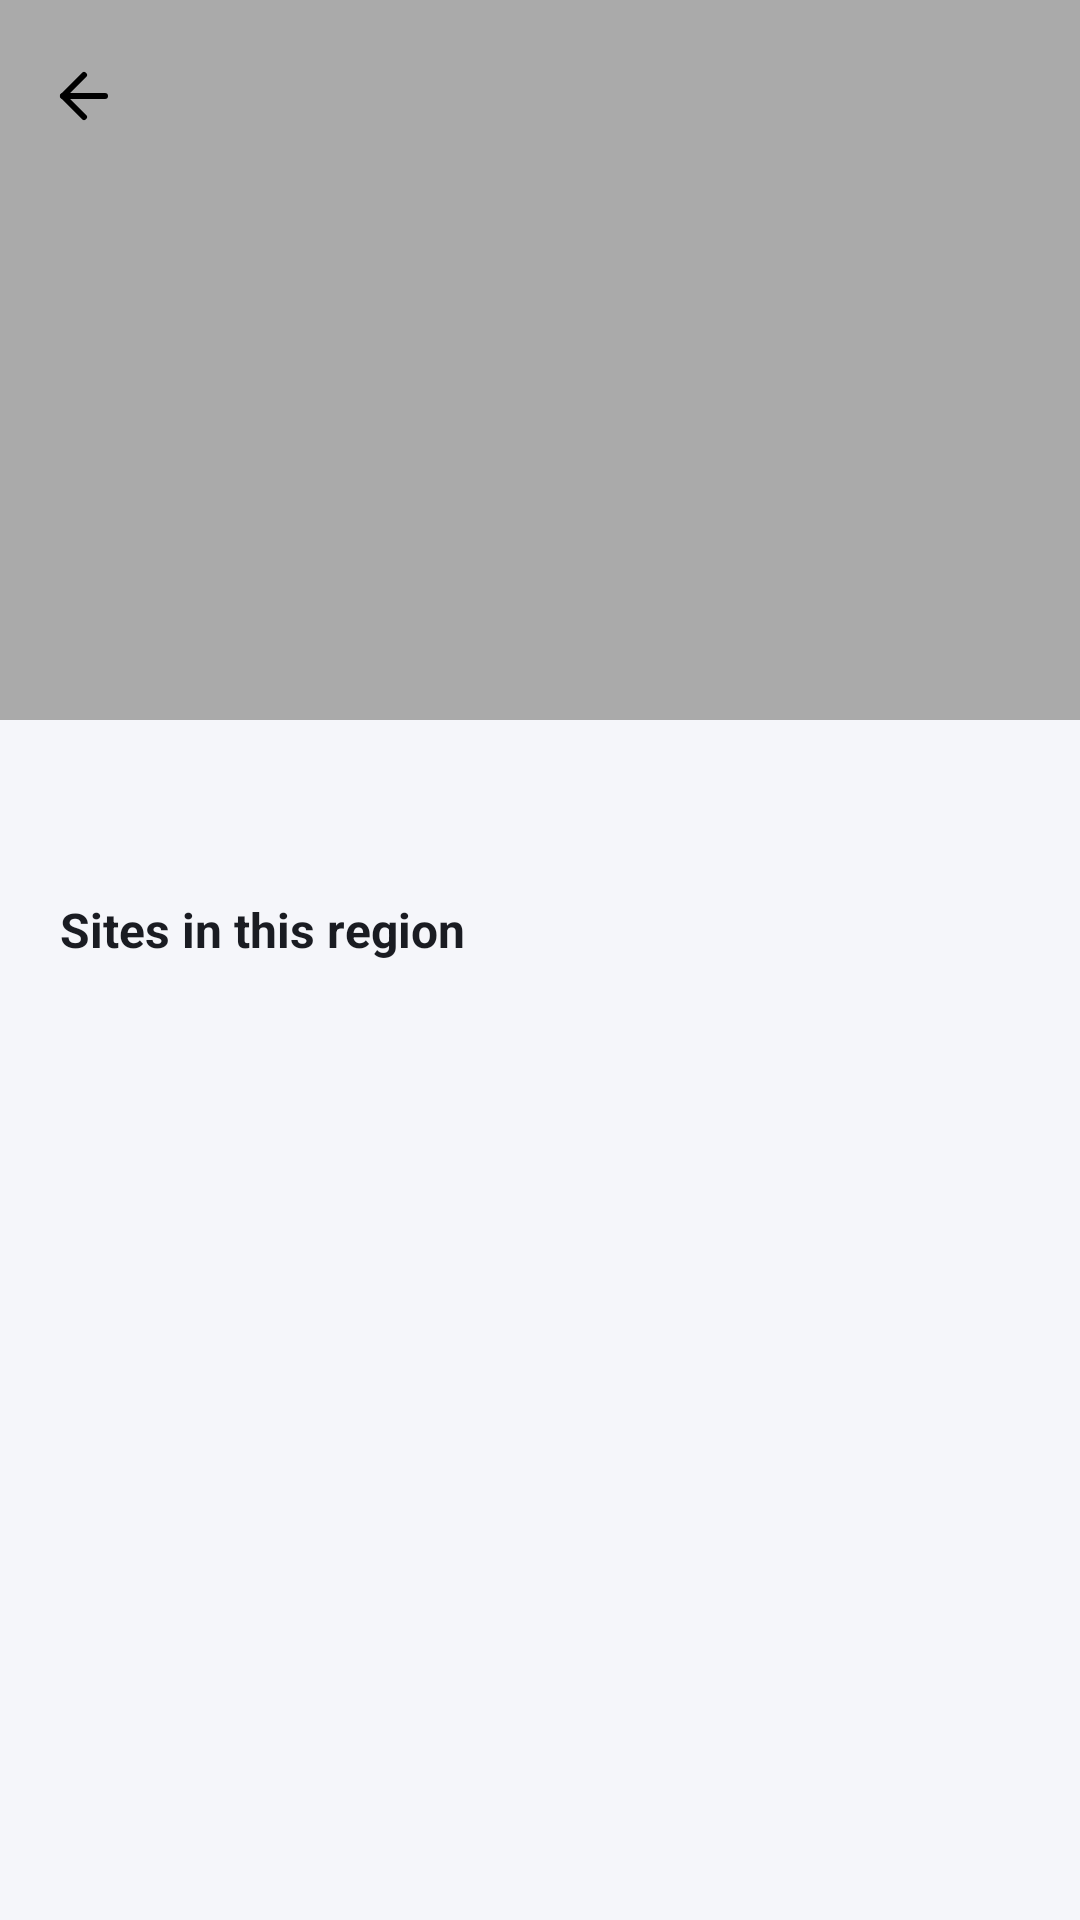

Layout XML and referenced resources for this Android screen:
<!-- AndroidManifest.xml: application theme Theme.TripBook -->
<!-- res/layout/fragment_region.xml -->
<?xml version="1.0" encoding="utf-8"?>
<androidx.coordinatorlayout.widget.CoordinatorLayout
    xmlns:android="http://schemas.android.com/apk/res/android"
    xmlns:app="http://schemas.android.com/apk/res-auto"
    android:layout_width="match_parent"
    android:layout_height="match_parent"
    android:background="@color/background">

    
    <com.google.android.material.appbar.AppBarLayout
        android:layout_width="match_parent"
        android:layout_height="wrap_content"
        android:theme="@style/ThemeOverlay.MaterialComponents.Dark.ActionBar">

        <com.google.android.material.appbar.CollapsingToolbarLayout
            android:layout_width="match_parent"
            android:layout_height="240dp"
            app:layout_scrollFlags="scroll|exitUntilCollapsed"
            app:contentScrim="@color/primary">

            <ImageView
                android:id="@+id/image_region_header"
                android:layout_width="match_parent"
                android:layout_height="match_parent"
                android:scaleType="centerCrop"
                android:contentDescription="@null"
                app:layout_collapseMode="parallax" />

            
            <View
                android:layout_width="match_parent"
                android:layout_height="match_parent"
                android:background="#55000000" />

            <androidx.appcompat.widget.Toolbar
                android:id="@+id/toolbar"
                android:layout_width="match_parent"
                android:layout_height="?attr/actionBarSize"
                app:layout_collapseMode="pin"
                app:navigationIcon="@drawable/ic_arrow_back"
                app:navigationIconTint="@color/white" />

        </com.google.android.material.appbar.CollapsingToolbarLayout>

    </com.google.android.material.appbar.AppBarLayout>

    
    <androidx.core.widget.NestedScrollView
        android:layout_width="match_parent"
        android:layout_height="match_parent"
        app:layout_behavior="@string/appbar_scrolling_view_behavior">

        <LinearLayout
            android:layout_width="match_parent"
            android:layout_height="wrap_content"
            android:orientation="vertical"
            android:padding="20dp">

            
            <TextView
                android:id="@+id/text_region_description"
                android:layout_width="match_parent"
                android:layout_height="wrap_content"
                android:textSize="14sp"
                android:textColor="@color/on_background_secondary"
                android:lineSpacingMultiplier="1.5"
                android:paddingBottom="20dp" />

            
            <TextView
                android:layout_width="match_parent"
                android:layout_height="wrap_content"
                android:text="@string/sites_in_region"
                android:textSize="16sp"
                android:textStyle="bold"
                android:textColor="@color/on_background"
                android:paddingBottom="12dp" />

            
            <androidx.recyclerview.widget.RecyclerView
                android:id="@+id/recycler_sites"
                android:layout_width="match_parent"
                android:layout_height="wrap_content"
                android:nestedScrollingEnabled="false"
                android:paddingBottom="80dp"
                android:clipToPadding="false" />

        </LinearLayout>

    </androidx.core.widget.NestedScrollView>

</androidx.coordinatorlayout.widget.CoordinatorLayout>
<!-- resources referenced by this layout -->
<resources>
  <color name="background">#F5F6FA</color>
  <color name="on_background">#1A1C22</color>
  <color name="on_background_secondary">#6B7280</color>
  <color name="primary">#0D2B5E</color>
  <color name="white">#FFFFFF</color>
  <!-- drawable ic_arrow_back (drawable) -->
  <vector xmlns:android="http://schemas.android.com/apk/res/android"
      android:width="24dp"
      android:height="24dp"
      android:viewportWidth="24"
      android:viewportHeight="24">
      <path
          android:fillColor="@android:color/transparent"
          android:strokeColor="#000000"
          android:strokeWidth="2"
          android:strokeLineCap="round"
          android:strokeLineJoin="round"
          android:pathData="M19,12H5" />
      <path
          android:fillColor="@android:color/transparent"
          android:strokeColor="#000000"
          android:strokeWidth="2"
          android:strokeLineCap="round"
          android:strokeLineJoin="round"
          android:pathData="M12,19l-7,-7 7,-7" />
  </vector>
  <string name="sites_in_region">Sites in this region</string>
  <style name="Theme.TripBook" parent="Theme.Material3.DayNight.NoActionBar">
          
          <item name="colorPrimary">@color/primary</item>
          <item name="colorOnPrimary">@color/on_primary</item>
          <item name="colorPrimaryVariant">@color/primary_variant</item>
          <item name="colorSecondary">@color/secondary</item>
          <item name="colorOnSecondary">@color/on_secondary</item>
          <item name="android:colorBackground">@color/background</item>
          <item name="colorSurface">@color/surface</item>
          <item name="colorOnSurface">@color/on_surface</item>
          <item name="colorOutline">@color/outline</item>
          
          <item name="android:statusBarColor">@color/primary</item>
          <item name="android:navigationBarColor">@color/surface</item>
      </style>
  <color name="on_primary">#FFFFFF</color>
  <color name="primary_variant">#1A3F7A</color>
  <color name="secondary">#1A6B3A</color>
  <color name="on_secondary">#FFFFFF</color>
  <color name="surface">#FFFFFF</color>
  <color name="on_surface">#1A1C22</color>
  <color name="outline">#D1D5DB</color>
</resources>
